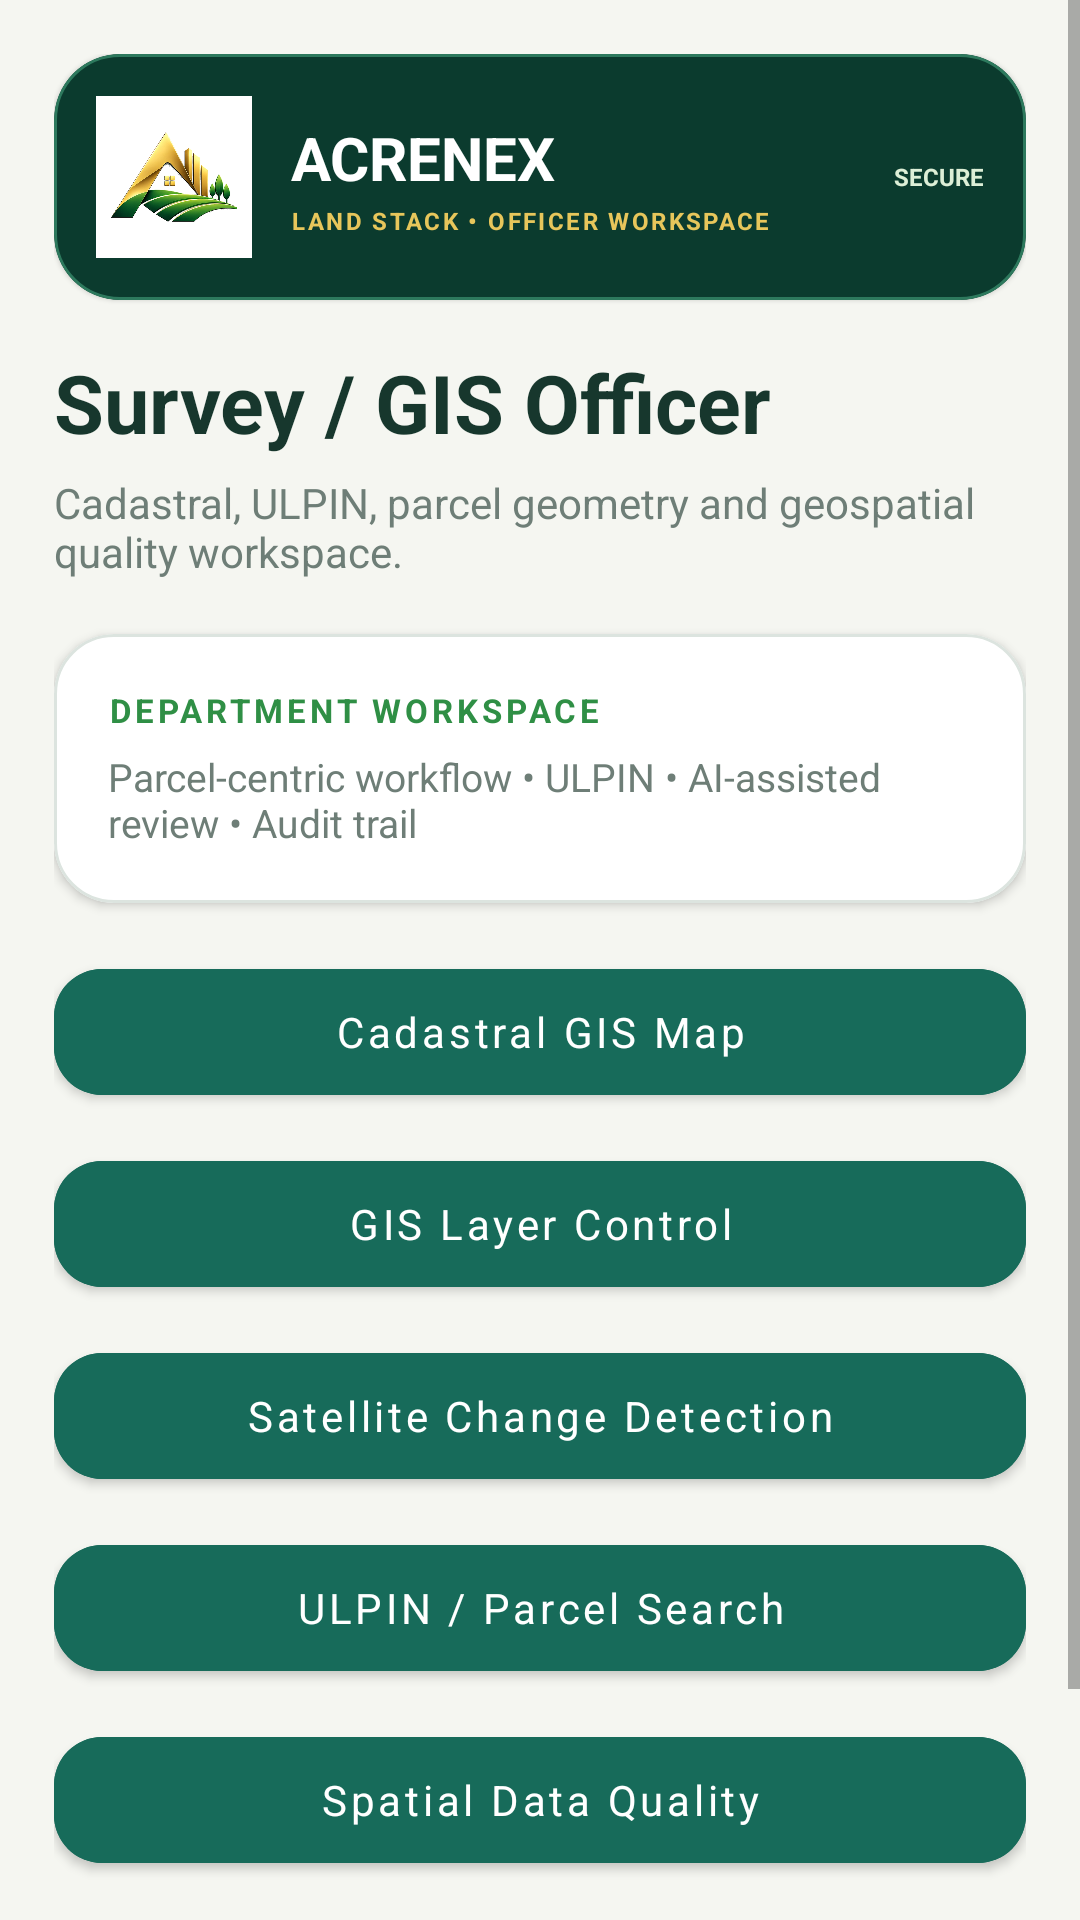

Reconstruct the res/layout file that produces this screen, plus the resources it refers to.
<!-- AndroidManifest.xml: application theme Theme.AcreNex -->
<!-- res/layout/activity_surveygisofficer_dashboard.xml -->
<?xml version="1.0" encoding="utf-8"?>
<ScrollView xmlns:android="http://schemas.android.com/apk/res/android" xmlns:app="http://schemas.android.com/apk/res-auto" android:layout_width="match_parent" android:layout_height="match_parent" android:background="#F5F6F1"><LinearLayout android:layout_width="match_parent" android:layout_height="wrap_content" android:orientation="vertical" android:paddingStart="18dp" android:paddingTop="18dp" android:paddingEnd="18dp" android:paddingBottom="28dp">
<com.google.android.material.card.MaterialCardView android:layout_width="match_parent" android:layout_height="wrap_content" android:layout_marginBottom="16dp" app:cardBackgroundColor="#0B3B2E" app:cardCornerRadius="22dp" app:strokeColor="#2D795D" app:strokeWidth="1dp"><LinearLayout android:layout_width="match_parent" android:layout_height="wrap_content" android:gravity="center_vertical" android:orientation="horizontal" android:padding="14dp"><ImageView android:layout_width="52dp" android:layout_height="54dp" android:background="#FFFFFF" android:padding="5dp" android:src="@drawable/ic_acrenex_mark" android:contentDescription="AcreNex company mark"/><LinearLayout android:layout_width="0dp" android:layout_height="wrap_content" android:layout_marginStart="13dp" android:layout_weight="1" android:orientation="vertical"><TextView android:layout_width="wrap_content" android:layout_height="wrap_content" android:text="ACRENEX" android:textColor="#FFFFFF" android:textSize="20sp" android:textStyle="bold"/><TextView android:layout_width="wrap_content" android:layout_height="wrap_content" android:layout_marginTop="2dp" android:text="LAND STACK • OFFICER WORKSPACE" android:textColor="#E7C65B" android:textSize="8sp" android:textStyle="bold" android:letterSpacing="0.10"/></LinearLayout><TextView android:layout_width="wrap_content" android:layout_height="wrap_content" android:text="SECURE" android:textColor="#DDEFD7" android:textSize="8sp" android:textStyle="bold"/></LinearLayout></com.google.android.material.card.MaterialCardView>
<TextView android:id="@+id/tvRoleTitle" android:layout_width="match_parent" android:layout_height="wrap_content" android:text="Survey / GIS Officer" android:textSize="27sp" android:textStyle="bold" android:textColor="#17372D"/>
<TextView android:id="@+id/tvRoleSubtitle" android:layout_width="match_parent" android:layout_height="wrap_content" android:text="Cadastral, ULPIN, parcel geometry and geospatial quality workspace." android:textSize="14sp" android:textColor="#6E7E77" android:layout_marginTop="6dp" android:layout_marginBottom="18dp"/>
<com.google.android.material.card.MaterialCardView android:layout_width="match_parent" android:layout_height="wrap_content" app:cardCornerRadius="20dp" app:cardElevation="2dp" app:strokeColor="#DCE4DF" app:strokeWidth="1dp" android:layout_marginBottom="16dp"><LinearLayout android:layout_width="match_parent" android:layout_height="wrap_content" android:orientation="vertical" android:padding="18dp"><TextView android:layout_width="match_parent" android:layout_height="wrap_content" android:text="DEPARTMENT WORKSPACE" android:textSize="11sp" android:textStyle="bold" android:letterSpacing="0.12" android:textColor="#2F8F45"/><TextView android:layout_width="match_parent" android:layout_height="wrap_content" android:text="Parcel-centric workflow • ULPIN • AI-assisted review • Audit trail" android:textSize="13sp" android:textColor="#6E7E77" android:layout_marginTop="6dp"/></LinearLayout></com.google.android.material.card.MaterialCardView>
<com.google.android.material.button.MaterialButton android:id="@+id/btnGISMap" android:layout_width="match_parent" android:layout_height="54dp" android:text="Cadastral GIS Map" android:textAllCaps="false" android:textSize="14sp" android:textColor="#FFFFFF" android:layout_marginBottom="10dp" app:cornerRadius="16dp" android:backgroundTint="#176B5A"/>
<com.google.android.material.button.MaterialButton android:id="@+id/btnGISLayers" android:layout_width="match_parent" android:layout_height="54dp" android:text="GIS Layer Control" android:textAllCaps="false" android:textSize="14sp" android:textColor="#FFFFFF" android:layout_marginBottom="10dp" app:cornerRadius="16dp" android:backgroundTint="#176B5A"/>
<com.google.android.material.button.MaterialButton android:id="@+id/btnGISChange" android:layout_width="match_parent" android:layout_height="54dp" android:text="Satellite Change Detection" android:textAllCaps="false" android:textSize="14sp" android:textColor="#FFFFFF" android:layout_marginBottom="10dp" app:cornerRadius="16dp" android:backgroundTint="#176B5A"/>
<com.google.android.material.button.MaterialButton android:id="@+id/btnGISSearch" android:layout_width="match_parent" android:layout_height="54dp" android:text="ULPIN / Parcel Search" android:textAllCaps="false" android:textSize="14sp" android:textColor="#FFFFFF" android:layout_marginBottom="10dp" app:cornerRadius="16dp" android:backgroundTint="#176B5A"/>
<com.google.android.material.button.MaterialButton android:id="@+id/btnGISQuality" android:layout_width="match_parent" android:layout_height="54dp" android:text="Spatial Data Quality" android:textAllCaps="false" android:textSize="14sp" android:textColor="#FFFFFF" android:layout_marginBottom="10dp" app:cornerRadius="16dp" android:backgroundTint="#176B5A"/>
<TextView android:layout_width="match_parent" android:layout_height="wrap_content" android:text="AI recommendations are decision-support only. Final administrative action remains with the authorised department officer." android:textSize="12sp" android:textColor="#6E7E77" android:layout_marginTop="10dp" android:padding="4dp"/>
</LinearLayout></ScrollView>
<!-- resources referenced by this layout -->
<resources>
  <!-- drawable ic_acrenex_mark: png bitmap (drawable, 173954 bytes) -->
  <style name="Theme.AcreNex" parent="Theme.MaterialComponents.DayNight.NoActionBar">
          <item name="colorPrimary">@color/acrenex_navy</item>
          <item name="colorPrimaryVariant">@color/acrenex_blue</item>
          <item name="colorSecondary">@color/acrenex_gold</item>
          <item name="android:fontFamily">sans-serif</item>
          <item name="android:windowLightStatusBar">true</item>
          <item name="android:statusBarColor">@color/acrenex_background</item>
          <item name="android:navigationBarColor">@color/acrenex_background</item>
          <item name="android:windowActionModeOverlay">true</item>
          <item name="android:windowNoTitle">true</item>
          <item name="android:windowBackground">@color/acrenex_background</item>
      </style>
  <color name="acrenex_navy">#0B3B2E</color>
  <color name="acrenex_blue">#176B5A</color>
  <color name="acrenex_gold">#D4A72C</color>
  <color name="acrenex_background">#F5F6F1</color>
</resources>
